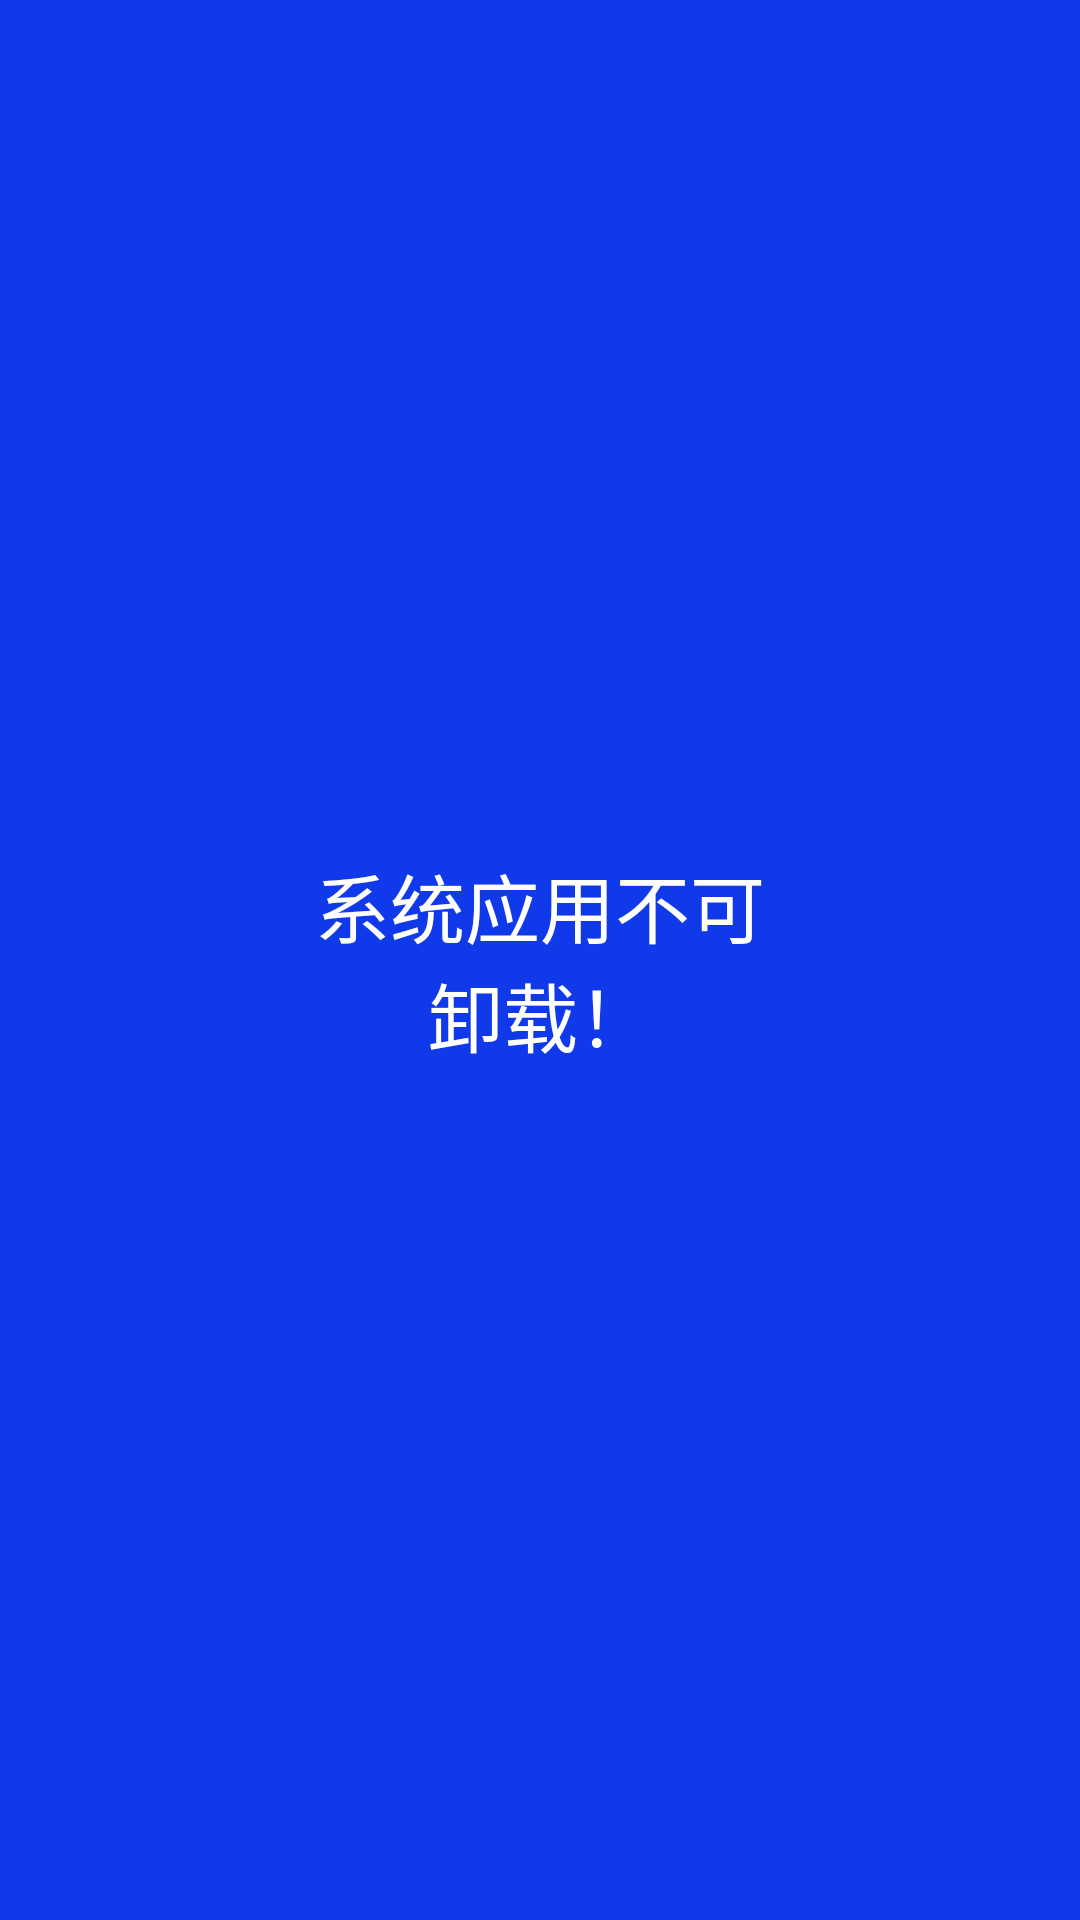

Write the Android layout XML for this screen, with the resource values it uses.
<!-- AndroidManifest.xml: application theme Theme.TwdLauncher_net -->
<!-- res/layout/imunset_dialog_layout.xml -->
<?xml version="1.0" encoding="utf-8"?>
<LinearLayout xmlns:android="http://schemas.android.com/apk/res/android"
    android:layout_width="@dimen/imunset_width"
    android:layout_height="@dimen/imunset_height"
    android:orientation="vertical"
    android:gravity="center_vertical"
    android:background="@drawable/gradient"> 

        <TextView
            android:id="@+id/dialog_text_view"
            android:layout_width="match_parent"
            android:layout_height="match_parent"
            android:layout_gravity="center_vertical"
            android:textSize="@dimen/imunset_text_size"
            android:gravity="center"
            android:text="系统应用不可卸载！"
            android:paddingStart="@dimen/imunset_padding"
            android:paddingEnd="@dimen/imunset_padding"
            android:textColor="@color/white" />
</LinearLayout>
<!-- resources referenced by this layout -->
<resources>
  <color name="white">#FFFFFFFF</color>
  <dimen name="imunset_height">150dp</dimen>
  <dimen name="imunset_padding">100dp</dimen>
  <dimen name="imunset_text_size">25sp</dimen>
  <dimen name="imunset_width">800dp</dimen>
  <!-- drawable gradient (drawable) -->
  <?xml version="1.0" encoding="utf-8"?>
  <shape xmlns:android="http://schemas.android.com/apk/res/android">
      <gradient
          android:type="linear"
          android:startColor="#ff103ae9"
          android:endColor="#ff103ae9"
          android:angle="270"/>
  </shape>
  <style name="Theme.TwdLauncher_net" parent="Base.Theme.TwdLauncher_net">
          <item name="android:windowBackground">@color/black</item>
      </style>
  <style name="Base.Theme.TwdLauncher_net" parent="Theme.Material3.DayNight.NoActionBar">
          
          
      </style>
  <color name="black">#FF000000</color>
</resources>
